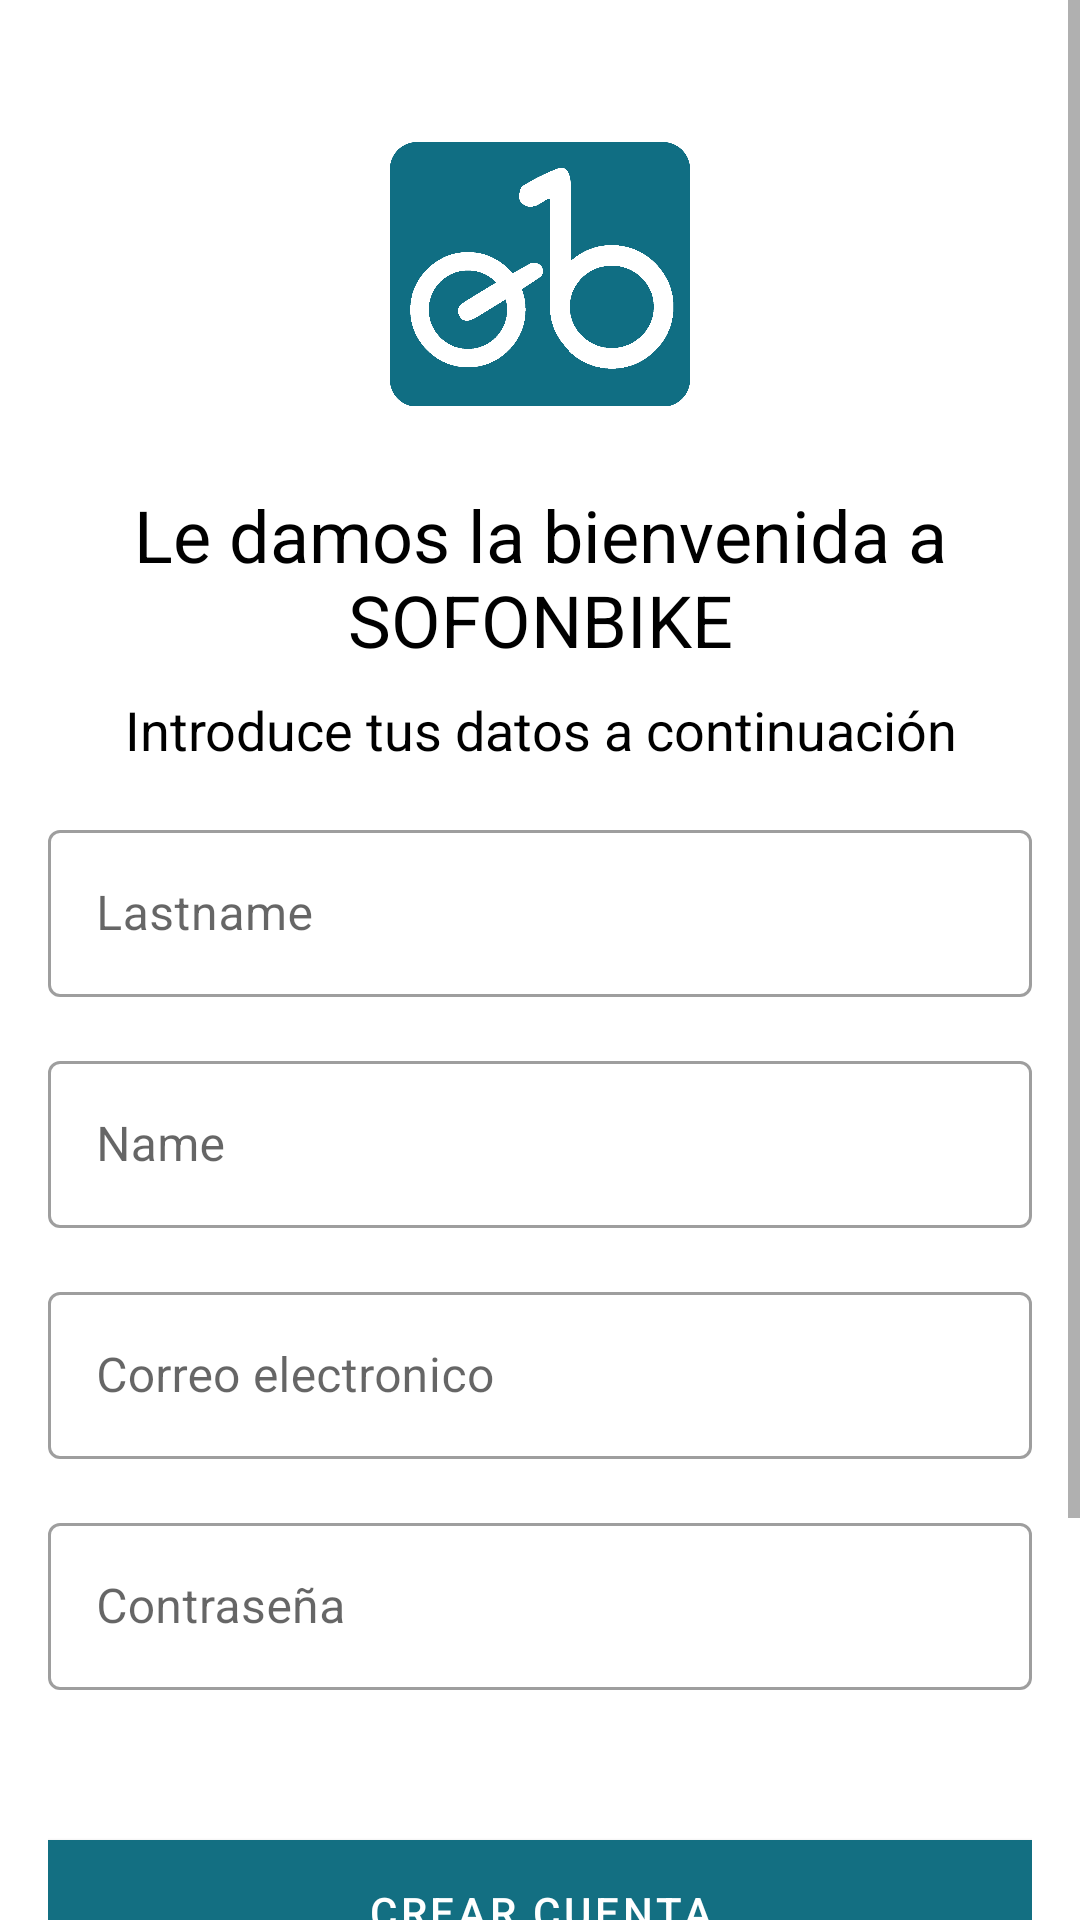

Produce the Android XML layout that renders to this screen, including the resource entries it uses.
<!-- AndroidManifest.xml: application theme SplashTheme -->
<!-- res/layout/activity_registrar.xml -->
<?xml version="1.0" encoding="utf-8"?>
<ScrollView
    android:layout_width="match_parent"
    xmlns:android="http://schemas.android.com/apk/res/android"
    xmlns:app="http://schemas.android.com/apk/res-auto"
    xmlns:tools="http://schemas.android.com/tools"
    tools:context=".RegistrarActivity"
    android:fillViewport="true"
    android:layout_height="match_parent"
    >
<androidx.appcompat.widget.LinearLayoutCompat
    android:paddingTop="20pt"
    android:paddingHorizontal="16dp"
    android:gravity="center"
    android:orientation="vertical"
    android:layout_width="match_parent"
    android:layout_height="match_parent"
    android:background="@color/white"
    >
    <androidx.appcompat.widget.AppCompatImageView
        app:srcCompat="@drawable/logo"
        android:layout_width="100dp"
        android:layout_height="100dp"/>

    <TextView
        android:paddingTop="10pt"
        android:textColor="@color/black"
        android:textAppearance="@style/TextAppearance.AppCompat.Headline"
        android:layout_width="wrap_content"
        android:layout_height="wrap_content"
        android:text="Le damos la bienvenida a SOFONBIKE"
        android:gravity="center"
        />
    <TextView
        android:paddingTop="4pt"
        android:textColor="@color/black"
        android:textAppearance="@style/TextAppearance.AppCompat.Headline"
        android:layout_width="wrap_content"
        android:layout_height="wrap_content"
        android:text="Introduce tus datos a continuación"
        android:gravity="center"
        android:textSize="18dp"
        />
    <com.google.android.material.textfield.TextInputLayout
        android:layout_marginTop="16dp"
        style="@style/Widget.MaterialComponents.TextInputLayout.OutlinedBox"
        android:layout_width="match_parent"
        android:layout_height="wrap_content">
        <com.google.android.material.textfield.TextInputEditText
            android:id="@+id/textLastname"
            android:hint="Lastname"
            android:layout_width="match_parent"
            android:inputType="textPersonName"
            android:layout_height="wrap_content"/>

    </com.google.android.material.textfield.TextInputLayout>

    <com.google.android.material.textfield.TextInputLayout
        android:layout_marginTop="16dp"
        style="@style/Widget.MaterialComponents.TextInputLayout.OutlinedBox"
        android:layout_width="match_parent"
        android:layout_height="wrap_content">
        <com.google.android.material.textfield.TextInputEditText
            android:id="@+id/textName"
            android:hint="Name"
            android:layout_width="match_parent"
            android:inputType="textPersonName"
            android:layout_height="wrap_content"/>

    </com.google.android.material.textfield.TextInputLayout>

    <com.google.android.material.textfield.TextInputLayout
        android:layout_marginTop="16dp"
        style="@style/Widget.MaterialComponents.TextInputLayout.OutlinedBox"
        android:layout_width="match_parent"
        android:layout_height="wrap_content">
        <com.google.android.material.textfield.TextInputEditText
            android:inputType="textEmailAddress"
            android:id="@+id/textEmail"
            android:hint="Correo electronico"
            android:layout_width="match_parent"
            android:layout_height="wrap_content"/>

    </com.google.android.material.textfield.TextInputLayout>

    <com.google.android.material.textfield.TextInputLayout
        android:layout_marginTop="16dp"
        style="@style/Widget.MaterialComponents.TextInputLayout.OutlinedBox"
        android:layout_width="match_parent"
        android:layout_height="wrap_content">
        <com.google.android.material.textfield.TextInputEditText
            android:inputType="textPassword"
            android:id="@+id/textPassword"
            android:hint="Contraseña"
            android:layout_width="match_parent"
            android:layout_height="wrap_content"/>
    </com.google.android.material.textfield.TextInputLayout>

    <ProgressBar
        android:id="@+id/progressBar"
        style="?android:attr/progressBarStyleHorizontal"
        android:layout_width="match_parent"
        android:indeterminate="true"
        android:visibility="gone"
        android:layout_height="wrap_content" />

    <Button
        android:layout_marginTop="50dp"
        android:onClick="Registrar"
        android:layout_width="match_parent"
        android:layout_height="wrap_content"
        android:text="Crear Cuenta"
        android:background="#d00"

        />

    <Button
        android:layout_marginTop="50dp"
        android:id="@+id/button6"
        android:layout_width="match_parent"
        android:layout_height="55dp"
        android:layout_marginBottom="43dp"
        android:text="Regresar a home" />
</androidx.appcompat.widget.LinearLayoutCompat>

</ScrollView>
<!-- resources referenced by this layout -->
<resources>
  <color name="black">#FF000000</color>
  <color name="white">#FFFFFFFF</color>
  <!-- drawable logo: png bitmap (drawable, 38253 bytes) -->
  <style name="SplashTheme" parent="AppTheme">
      </style>
  <style name="AppTheme" parent="Theme.MaterialComponents.Light.DarkActionBar">
          <item name="colorPrimary">#136f82</item>
          <item name="colorPrimaryDark">#122c32</item>
          <item name="colorAccent">#d8e3e7</item>
          <item name="toolbarStyle">@style/Theme.Sofonbike</item>
      </style>
  <style name="Theme.Sofonbike" parent="Theme.MaterialComponents.DayNight.DarkActionBar">
  
          
          <item name="android:windowBackground">@color/white</item>
          <item name="colorPrimary">#136f82</item>
          <item name="colorAccent">#d8e3e7</item>
          <item name="colorPrimaryDark">#122c32</item>
          <item name="colorOnPrimary">@color/white</item>
          
          <item name="colorSecondary">@color/teal_200</item>
          <item name="colorSecondaryVariant">@color/teal_700</item>
          <item name="colorOnSecondary">@color/black</item>
          
          <item name="android:statusBarColor" tools:targetApi="l">?attr/colorPrimaryDark</item>
          
      </style>
  <color name="teal_200">#FF03DAC5</color>
  <color name="teal_700">#FF018786</color>
</resources>
